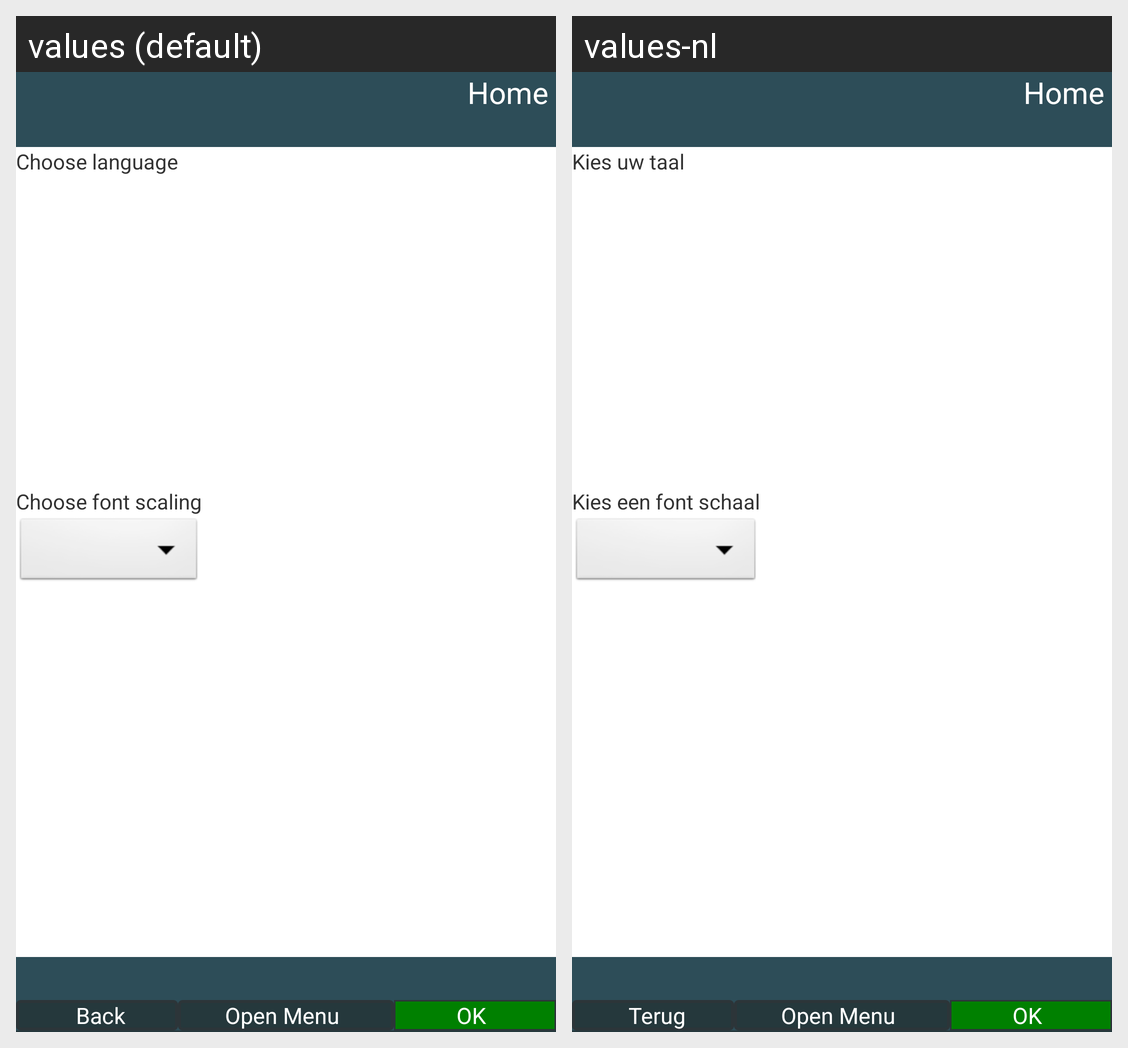

Translations of the strings shown on this Android screen, per locale in the grid:
Android screen res/layout/activity_settings.xml rendered under 2 locales, left to right: values (default), values-nl. Device: Nexus 5 (rendered at 1080×1920; each locale shown at half size, 540×960, under a caption strip naming it); theme AppTheme.
Strings drawn on this screen, with the default value and each locale's value (text and hints the layout hard-codes, and strings that could not be matched under every locale, appear in the picture but are not listed):

language_picker
  values: Choose language
  values-nl: Kies uw taal

font_scaling
  values: Choose font scaling
  values-nl: Kies een font schaal

header_button_home
  values: Home
  values-nl: Home

footer_button_back
  values: Back
  values-nl: Terug

footer_button_menu_open
  values: Open Menu
  values-nl: Open Menu

footer_button_ok
  values: OK
  values-nl: OK
